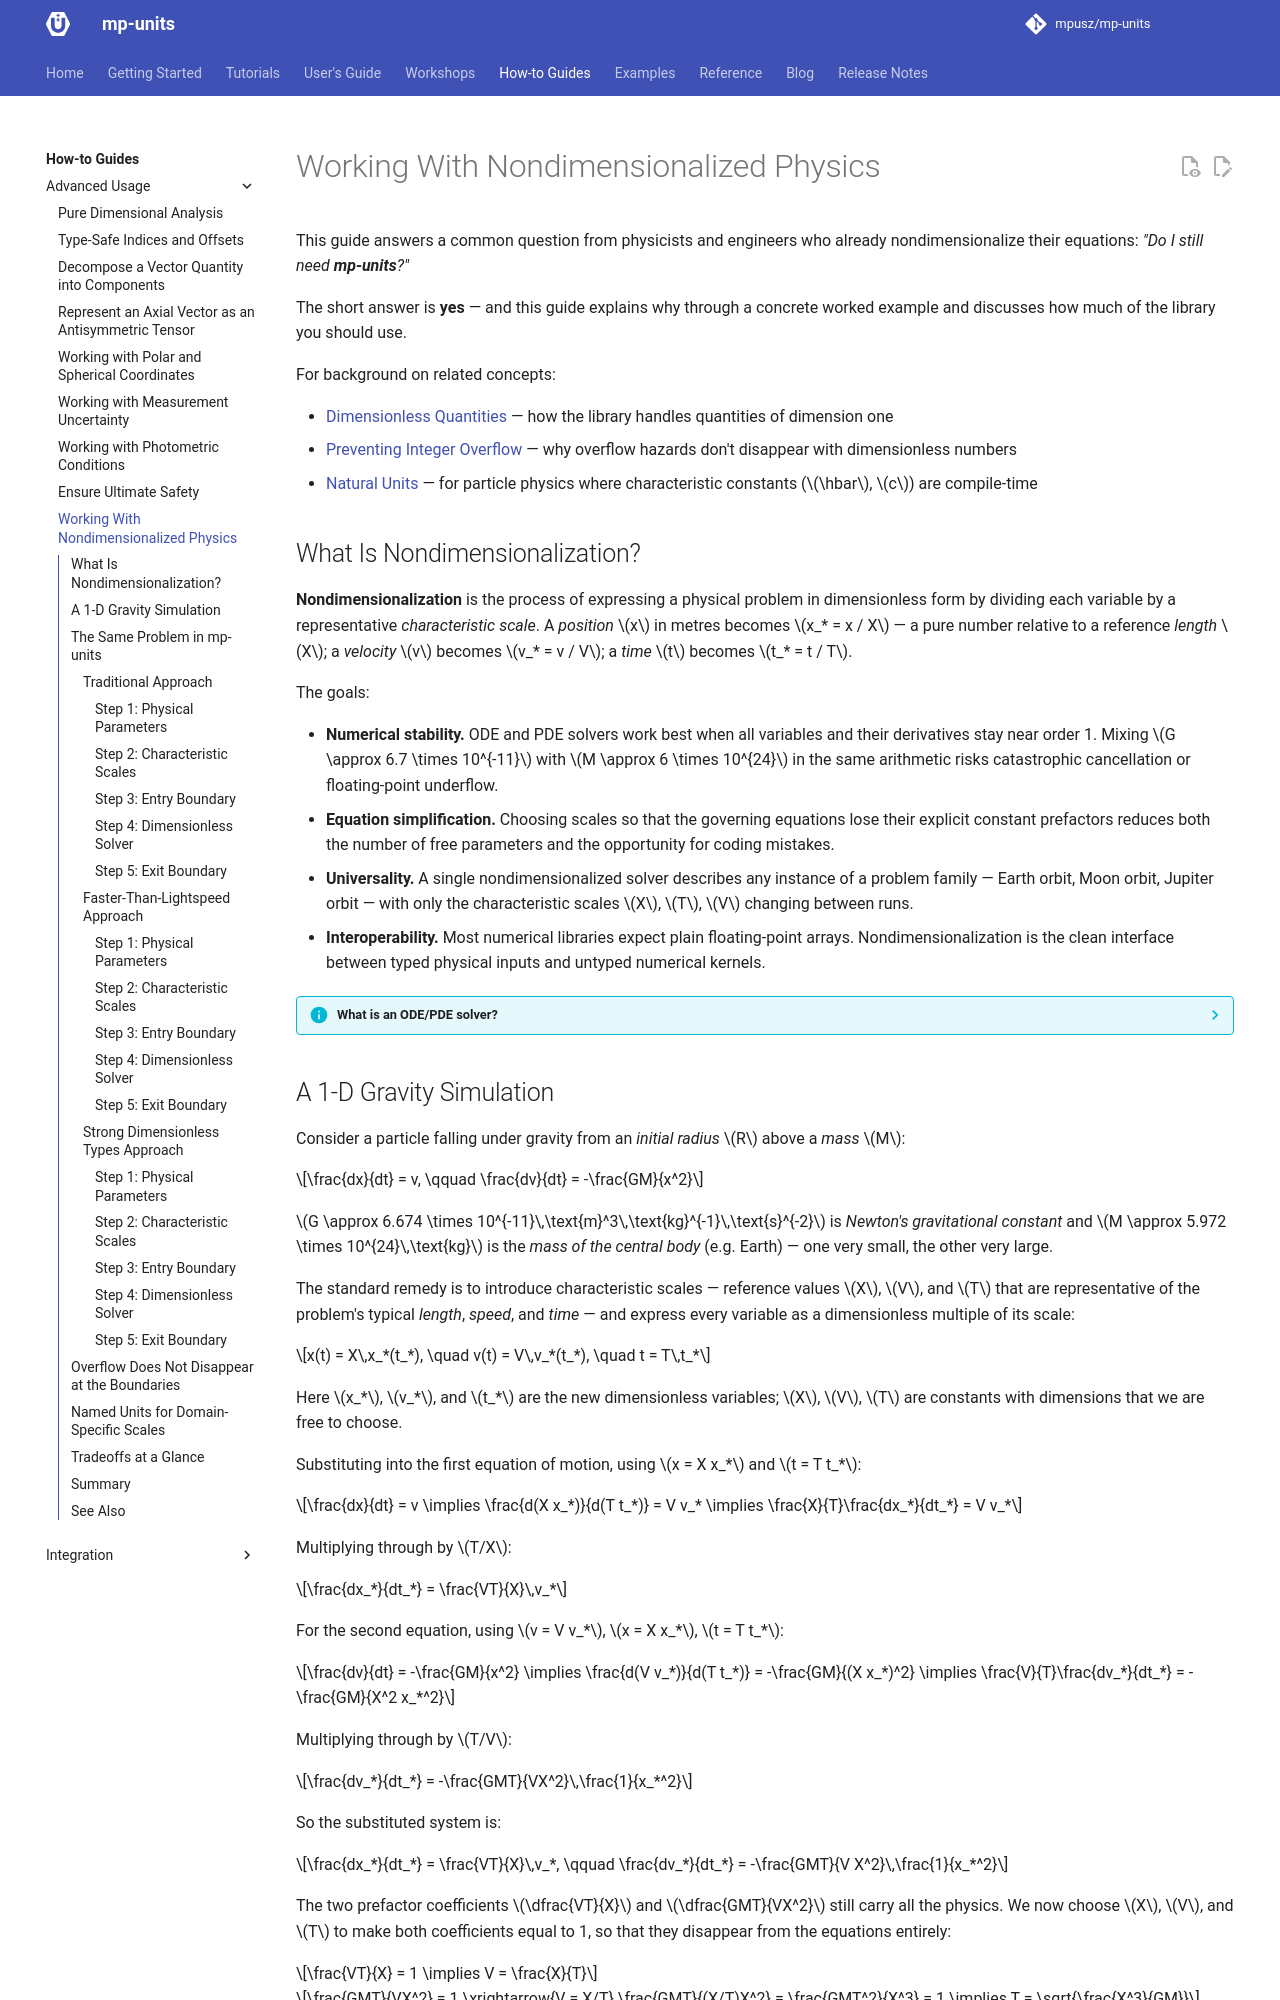

repository: RalphSteinhagen/units · page: HEAD/how_to_guides/advanced_usage/nondimensionalization/index.html · generator: mkdocs

# Working With Nondimensionalized Physics

This guide answers a common question from physicists and engineers who already
nondimensionalize their equations:
_"Do I still need **mp-units**?"_

The short answer is **yes** — and this guide explains why through a concrete worked
example and discusses how much of the library you should use.

For background on related concepts:

- [Dimensionless Quantities](../../users_guide/framework_basics/dimensionless_quantities.md) —
  how the library handles quantities of dimension one
- [Preventing Integer Overflow](../../blog/posts/preventing-integer-overflow.md) —
  why overflow hazards don't disappear with dimensionless numbers
- [Natural Units](../../users_guide/systems/natural_units.md) —
  for particle physics where characteristic constants ($\hbar$, $c$) are compile-time


## What Is Nondimensionalization?

**Nondimensionalization** is the process of expressing a physical problem in dimensionless
form by dividing each variable by a representative *characteristic scale*. A _position_ $x$
in metres becomes $x_* = x / X$ — a pure number relative to a reference _length_ $X$; a
_velocity_ $v$ becomes $v_* = v / V$; a _time_ $t$ becomes $t_* = t / T$.

The goals:

- **Numerical stability.** ODE and PDE solvers work best when all variables and their
  derivatives stay near order 1. Mixing $G \approx 6.7 \times 10^{-11}$ with
  $M \approx 6 \times 10^{24}$ in the same arithmetic risks catastrophic cancellation or
  floating-point underflow.
- **Equation simplification.** Choosing scales so that the governing equations lose their
  explicit constant prefactors reduces both the number of free parameters and the
  opportunity for coding mistakes.
- **Universality.** A single nondimensionalized solver describes any instance of a problem
  family — Earth orbit, Moon orbit, Jupiter orbit — with only the characteristic scales
  $X$, $T$, $V$ changing between runs.
- **Interoperability.** Most numerical libraries expect plain floating-point arrays.
  Nondimensionalization is the clean interface between typed physical inputs and untyped
  numerical kernels.

??? info "What is an ODE/PDE solver?"

    An **Ordinary Differential Equation (ODE)** relates a function to its derivatives
    with respect to a _single_ independent variable — typically time.  The gravity system
    $\dot{x} = v$, $\dot{v} = -GM/x^2$ is a classic two-variable ODE.

    A **Partial Differential Equation (PDE)** involves derivatives with respect to
    _multiple_ independent variables (e.g., both space and time in fluid dynamics or heat
    transfer).

    An **ODE/PDE solver** is a numerical integration routine — algorithms such as
    Runge-Kutta advance the solution step by step from known initial conditions, producing
    an approximate trajectory.  These routines typically operate on plain arrays of
    floating-point numbers, which is why nondimensionalization is the natural bridge
    between typed physical inputs and the solver's interface.
